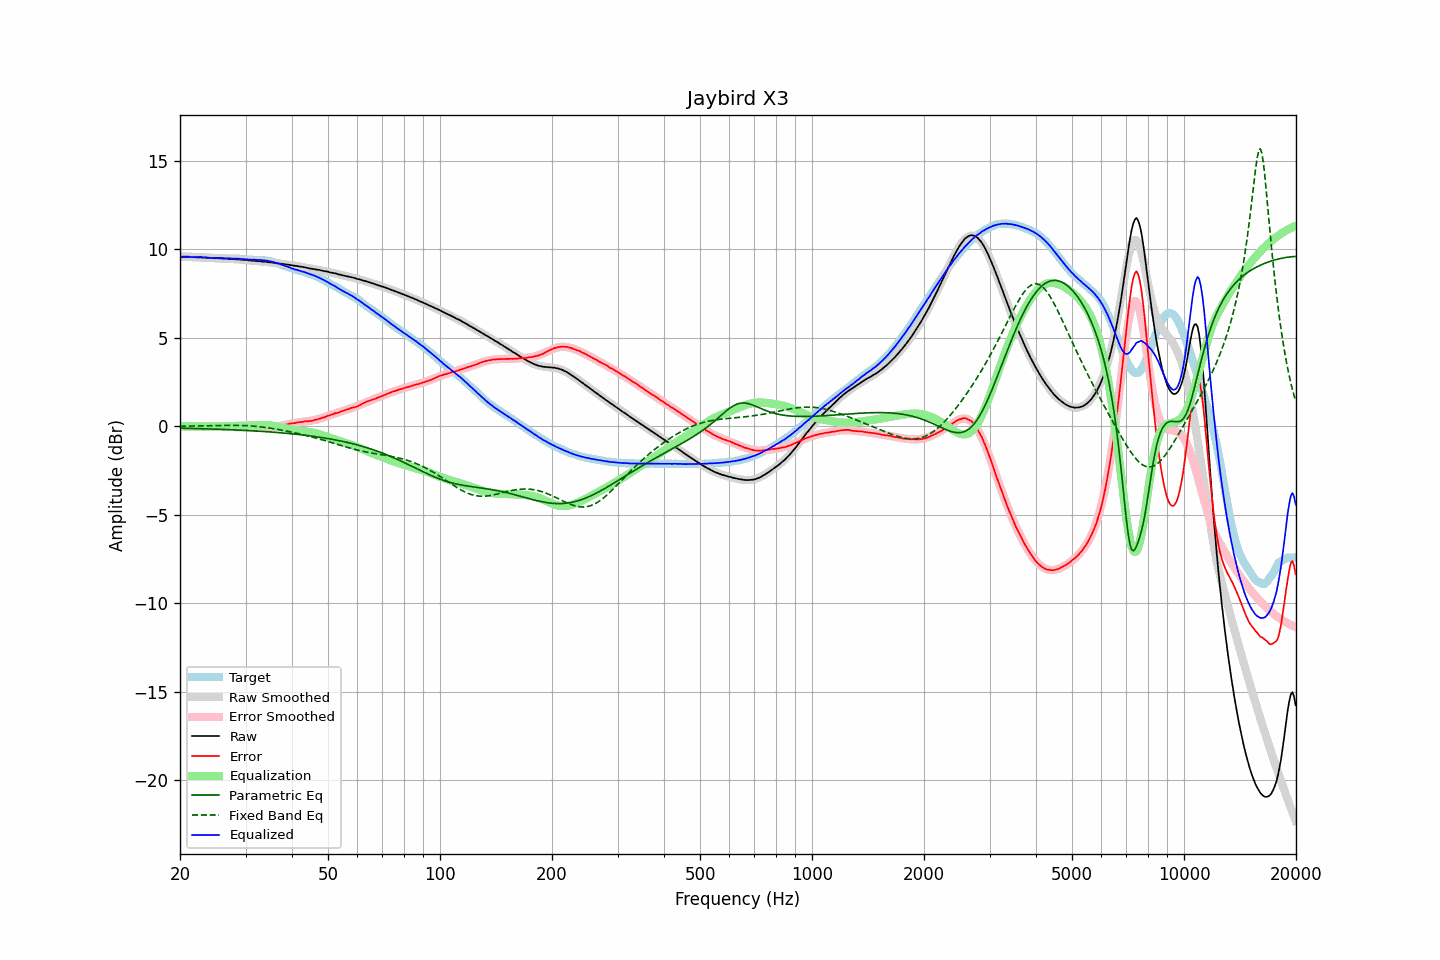

The table this chart was drawn from, first rows:
frequency, raw, error, smoothed, error_smoothed, equalization, parametric_eq, fixed_band_eq, equalized_raw, equalized_smoothed, target
20.00, 9.58, -0.01, 9.59, -0.01, 0.01, -0.10, 0.01, 9.60, 9.60, 9.60
20.20, 9.58, -0.01, 9.58, -0.01, 0.01, -0.10, 0.01, 9.60, 9.60, 9.60
20.40, 9.58, -0.01, 9.58, -0.01, 0.01, -0.10, 0.01, 9.60, 9.60, 9.60
20.61, 9.58, -0.01, 9.58, -0.01, 0.01, -0.10, 0.01, 9.60, 9.59, 9.60
20.81, 9.58, -0.00, 9.58, -0.01, 0.01, -0.10, 0.02, 9.60, 9.59, 9.58
21.02, 9.58, -0.00, 9.57, -0.01, 0.01, -0.11, 0.02, 9.60, 9.59, 9.58
21.23, 9.56, -0.02, 9.57, -0.01, 0.01, -0.11, 0.02, 9.57, 9.58, 9.58
21.44, 9.56, -0.03, 9.57, -0.01, 0.01, -0.11, 0.02, 9.57, 9.58, 9.59
21.66, 9.56, -0.02, 9.57, -0.01, 0.01, -0.11, 0.02, 9.57, 9.58, 9.58
21.87, 9.56, -0.02, 9.56, -0.01, 0.01, -0.12, 0.02, 9.57, 9.57, 9.58
22.09, 9.56, -0.01, 9.56, -0.01, 0.01, -0.12, 0.03, 9.57, 9.57, 9.57
22.31, 9.55, -0.01, 9.56, -0.01, 0.01, -0.12, 0.03, 9.56, 9.57, 9.57
22.54, 9.55, -0.00, 9.55, -0.01, 0.01, -0.12, 0.03, 9.56, 9.56, 9.56
22.76, 9.55, -0.00, 9.55, -0.00, 0.00, -0.13, 0.03, 9.56, 9.55, 9.56
22.99, 9.55, -0.00, 9.55, -0.00, 0.00, -0.13, 0.03, 9.55, 9.55, 9.55
23.22, 9.54, 0.00, 9.54, 0.00, -0.00, -0.13, 0.04, 9.54, 9.54, 9.54
23.45, 9.54, 0.00, 9.54, 0.00, -0.00, -0.13, 0.04, 9.54, 9.54, 9.54
23.69, 9.54, 0.01, 9.54, 0.01, -0.01, -0.14, 0.04, 9.54, 9.53, 9.53
23.92, 9.53, 0.01, 9.53, 0.01, -0.01, -0.14, 0.04, 9.53, 9.53, 9.52
24.16, 9.53, 0.02, 9.53, 0.01, -0.01, -0.14, 0.05, 9.53, 9.52, 9.52
24.40, 9.52, 0.01, 9.52, 0.01, -0.01, -0.14, 0.05, 9.52, 9.52, 9.52
24.65, 9.51, -0.00, 9.52, 0.01, -0.01, -0.15, 0.05, 9.51, 9.51, 9.51
24.89, 9.51, 0.00, 9.52, 0.01, -0.01, -0.15, 0.05, 9.51, 9.51, 9.51
25.14, 9.51, 0.00, 9.51, 0.00, -0.00, -0.15, 0.05, 9.51, 9.51, 9.51
25.39, 9.50, 0.00, 9.51, 0.00, -0.00, -0.16, 0.06, 9.50, 9.50, 9.50
25.65, 9.50, 0.01, 9.50, -0.00, 0.00, -0.16, 0.06, 9.51, 9.50, 9.50
25.91, 9.49, -0.00, 9.50, -0.01, 0.01, -0.16, 0.06, 9.50, 9.50, 9.50
26.16, 9.49, -0.01, 9.49, -0.01, 0.01, -0.17, 0.06, 9.50, 9.50, 9.50
26.43, 9.48, -0.02, 9.49, -0.01, 0.01, -0.17, 0.06, 9.50, 9.50, 9.50
26.69, 9.48, -0.02, 9.48, -0.02, 0.02, -0.17, 0.06, 9.50, 9.50, 9.50
26.96, 9.47, -0.02, 9.47, -0.02, 0.02, -0.18, 0.06, 9.50, 9.50, 9.50
27.23, 9.47, -0.02, 9.47, -0.02, 0.02, -0.18, 0.06, 9.50, 9.49, 9.49
27.50, 9.46, -0.03, 9.46, -0.03, 0.03, -0.19, 0.06, 9.49, 9.49, 9.49
27.77, 9.45, -0.05, 9.46, -0.03, 0.03, -0.19, 0.06, 9.48, 9.49, 9.50
28.05, 9.45, -0.03, 9.45, -0.03, 0.03, -0.19, 0.06, 9.49, 9.48, 9.49
28.33, 9.44, -0.04, 9.44, -0.04, 0.04, -0.20, 0.06, 9.48, 9.48, 9.48
28.62, 9.44, -0.03, 9.44, -0.04, 0.04, -0.20, 0.06, 9.48, 9.48, 9.47
28.90, 9.43, -0.05, 9.43, -0.04, 0.04, -0.21, 0.06, 9.47, 9.47, 9.48
29.19, 9.42, -0.04, 9.42, -0.04, 0.04, -0.21, 0.06, 9.46, 9.46, 9.47
29.48, 9.41, -0.04, 9.42, -0.04, 0.04, -0.21, 0.06, 9.45, 9.46, 9.45
29.78, 9.41, -0.04, 9.41, -0.04, 0.04, -0.22, 0.05, 9.46, 9.45, 9.45
30.08, 9.40, -0.04, 9.40, -0.04, 0.04, -0.22, 0.05, 9.45, 9.44, 9.45
30.38, 9.39, -0.04, 9.39, -0.05, 0.05, -0.23, 0.04, 9.44, 9.44, 9.43
30.68, 9.38, -0.04, 9.39, -0.05, 0.05, -0.23, 0.04, 9.43, 9.43, 9.43
30.99, 9.37, -0.05, 9.38, -0.05, 0.05, -0.24, 0.03, 9.42, 9.43, 9.42
31.30, 9.36, -0.06, 9.37, -0.06, 0.06, -0.24, 0.03, 9.42, 9.42, 9.42
31.61, 9.36, -0.05, 9.36, -0.06, 0.06, -0.25, 0.02, 9.42, 9.42, 9.42
31.93, 9.35, -0.06, 9.35, -0.06, 0.06, -0.25, 0.01, 9.42, 9.42, 9.41
32.24, 9.34, -0.07, 9.35, -0.07, 0.07, -0.26, 0.00, 9.41, 9.41, 9.42
32.57, 9.34, -0.06, 9.34, -0.07, 0.07, -0.27, -0.01, 9.41, 9.41, 9.40
32.89, 9.33, -0.07, 9.33, -0.07, 0.07, -0.27, -0.02, 9.41, 9.40, 9.41
33.22, 9.32, -0.08, 9.32, -0.08, 0.08, -0.28, -0.03, 9.40, 9.40, 9.40
33.55, 9.30, -0.09, 9.31, -0.08, 0.08, -0.28, -0.04, 9.38, 9.39, 9.40
33.89, 9.30, -0.08, 9.30, -0.08, 0.08, -0.29, -0.05, 9.38, 9.38, 9.38
34.23, 9.29, -0.07, 9.29, -0.07, 0.07, -0.30, -0.06, 9.37, 9.37, 9.37
34.57, 9.28, -0.08, 9.28, -0.07, 0.07, -0.30, -0.08, 9.35, 9.35, 9.36
34.92, 9.27, -0.06, 9.27, -0.06, 0.06, -0.31, -0.09, 9.34, 9.33, 9.33
35.27, 9.26, -0.06, 9.26, -0.05, 0.05, -0.31, -0.11, 9.32, 9.31, 9.33
35.62, 9.25, -0.04, 9.25, -0.04, 0.04, -0.32, -0.12, 9.29, 9.29, 9.29
35.97, 9.23, -0.04, 9.24, -0.03, 0.03, -0.33, -0.14, 9.26, 9.27, 9.27
... 635 more rows
